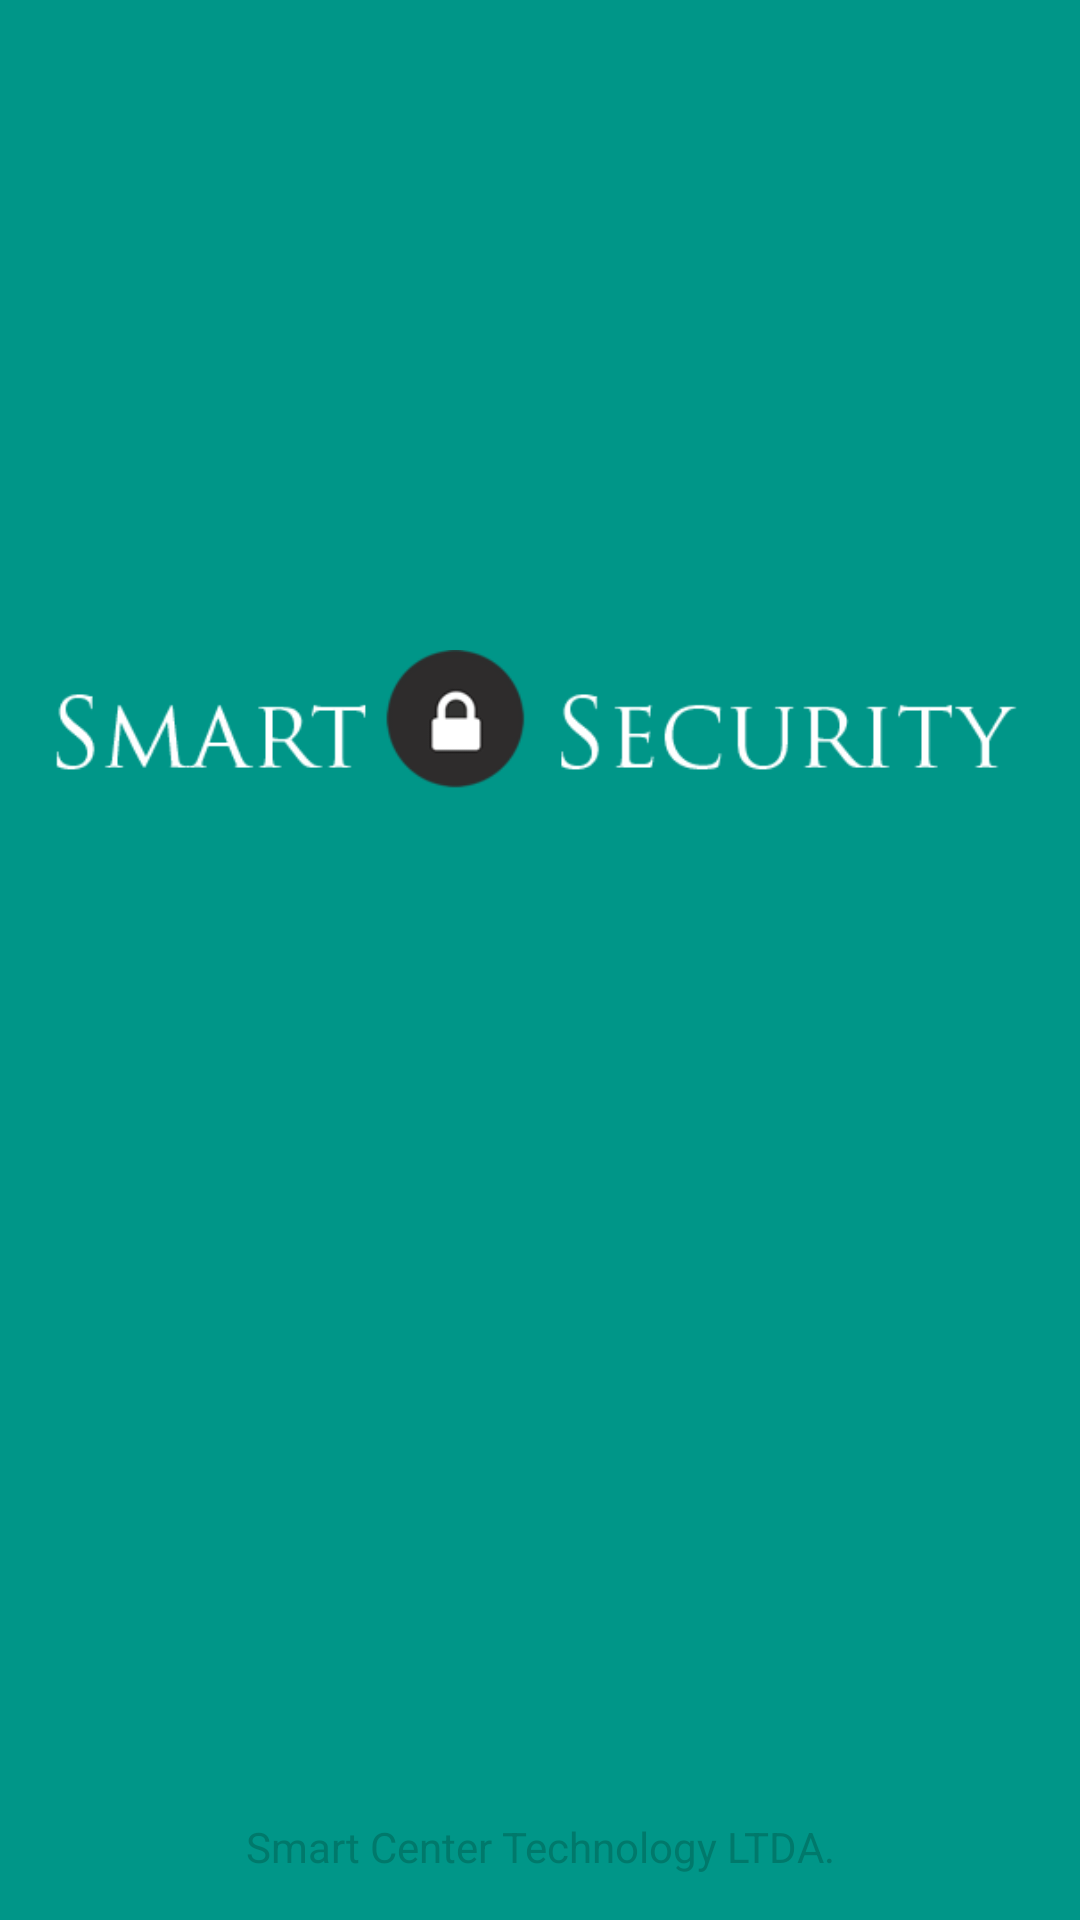

Produce the Android XML layout that renders to this screen, including the resource entries it uses.
<!-- AndroidManifest.xml: activity theme AppTheme.FullScreen -->
<!-- res/layout/activity_launch.xml -->
<?xml version="1.0" encoding="utf-8"?>
<RelativeLayout xmlns:android="http://schemas.android.com/apk/res/android"
            xmlns:tools="http://schemas.android.com/tools"
            android:layout_width="fill_parent"
            android:layout_height="fill_parent"
            android:background="@color/colorPrimary"
            tools:context=".LoginActivity">


        <ImageView
            android:id="@+id/logo"
            android:layout_width="wrap_content"
            android:layout_height="wrap_content"
            android:contentDescription="launch"
            android:layout_marginTop="200dp"
            android:paddingLeft="16dp"
            android:paddingRight="16dp"
            android:src="@drawable/logo_2" />



    <TextView android:id="@+id/link_signup"
              android:layout_width="match_parent"
              android:layout_height="wrap_content"
              android:text="Smart Center Technology LTDA."
              android:layout_alignParentBottom="true"
              android:gravity="center"
              android:layout_marginBottom="15dp"
              android:textColor="@color/colorPrimaryDark"></TextView>

</RelativeLayout>
<!-- resources referenced by this layout -->
<resources>
  <color name="colorPrimary">#009688</color>
  <color name="colorPrimaryDark">#00796B</color>
  <!-- drawable logo_2: png bitmap (drawable, 9035 bytes) -->
  <style name="AppTheme.FullScreen" parent="Theme.AppCompat.Light.DarkActionBar">
          <item name="windowNoTitle">true</item>
          <item name="android:windowFullscreen">true</item>
      </style>
</resources>
